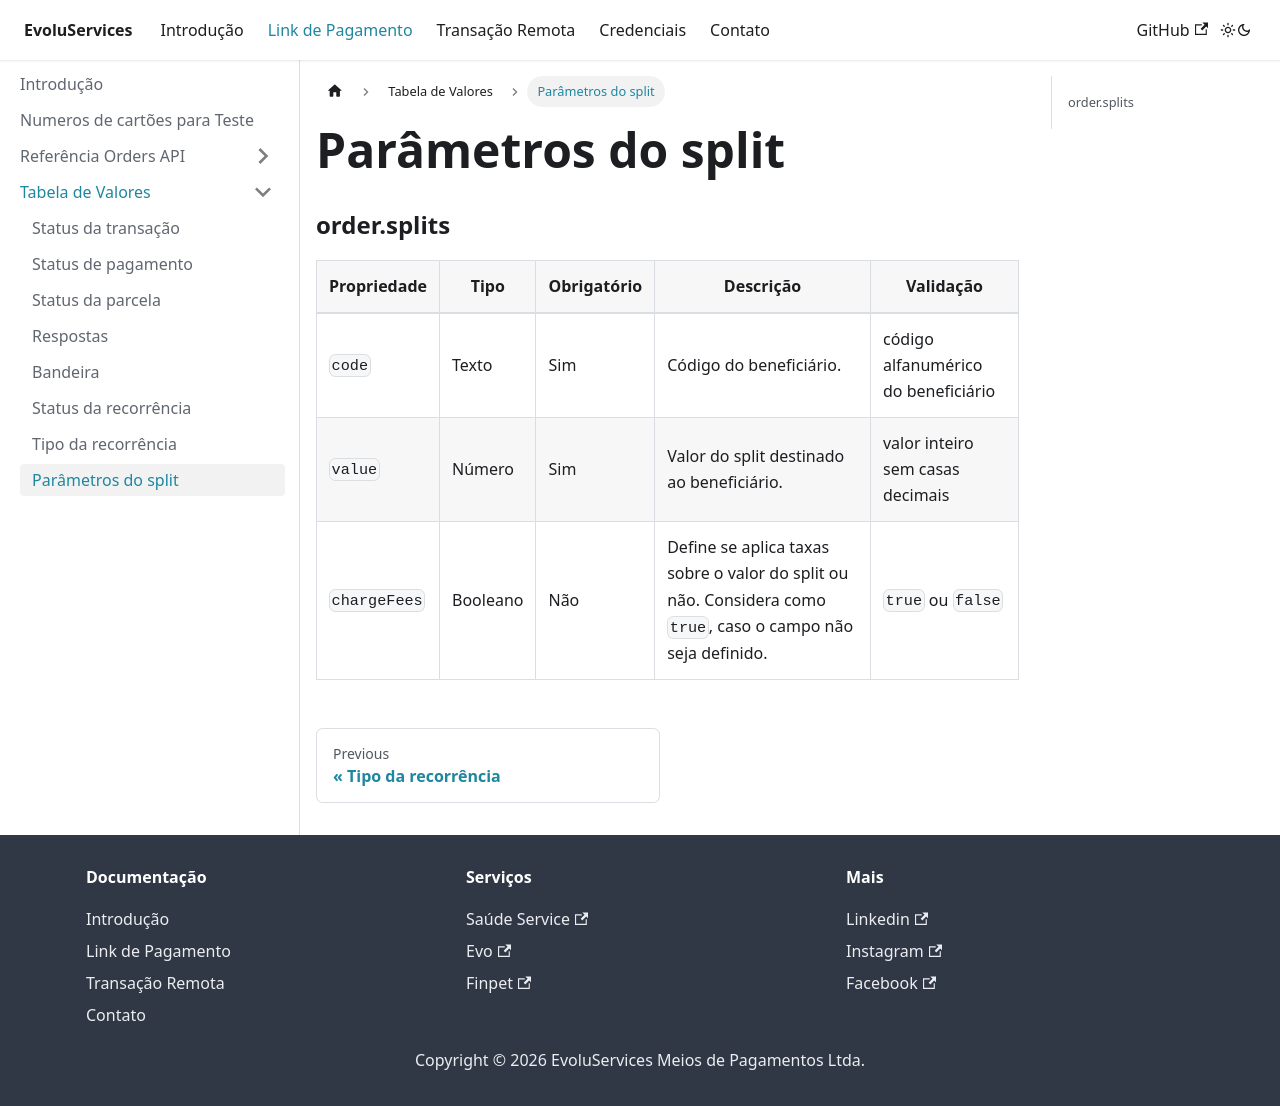

repository: EvoluServices/evoluservices-developer · page: docs/payment-link/value-table/split.html · generator: docusaurus

---
sidebar_position: 7
---

# Parâmetros do split

### order.splits

|Propriedade|Tipo|Obrigatório|Descrição| Validação         |
|-----------|----|-----------|---------|-------------------|
|`code`|Texto|Sim|Código do beneficiário.| código alfanumérico do beneficiário |
|`value`|Número|Sim|Valor do split destinado ao beneficiário.| valor inteiro sem casas decimais |
|`chargeFees`|Booleano|Não|Define se aplica taxas sobre o valor do split ou não. Considera como `true`, caso o campo não seja definido.| `true` ou `false` |
